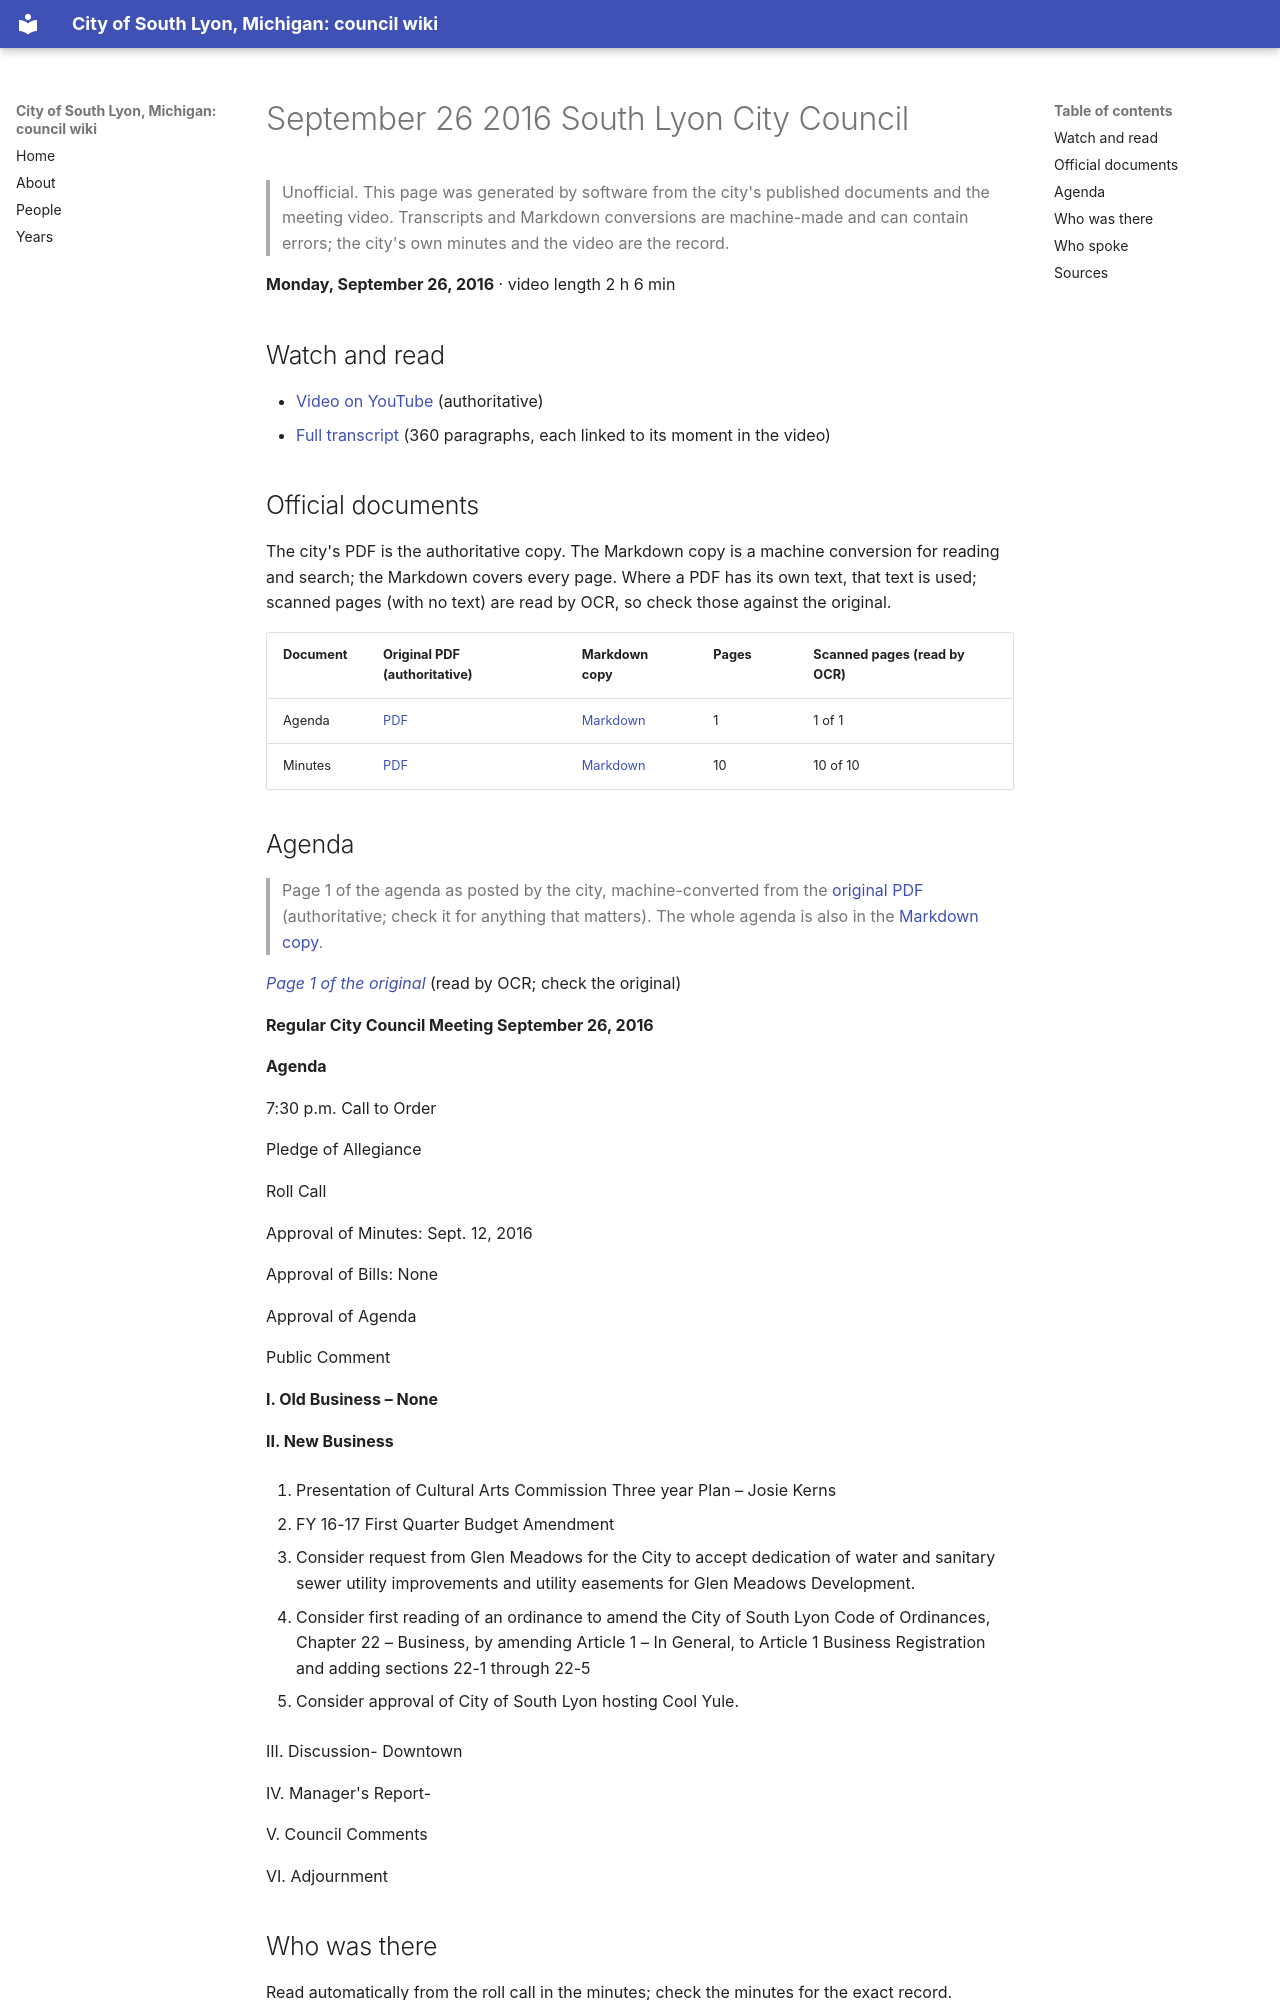

repository: RyanMathewson/city-of-south-lyon-mi-council-wiki · page: meetings/2016/2016-09-26/index.html · generator: mkdocs

---
title: "September 26 2016 South Lyon City Council"
meeting_date: "2016-09-26"
video_url: "https://www.youtube.com/watch?v=h2HaUZc_h50"
source_listing: "https://www.southlyonmi.org/government/city_council/city_council_minutes_and_agendas.php"
---


# September 26 2016 South Lyon City Council

> Unofficial. This page was generated by software from the city's published documents and the meeting video. Transcripts and Markdown conversions are machine-made and can contain errors; the city's own minutes and the video are the record.

**Monday, September 26, 2016** · video length 2 h 6 min

## Watch and read

- [Video on YouTube](https://www.youtube.com/watch?v=h2HaUZc_h50) (authoritative)
- [Full transcript](../../transcripts/2016/2016-09-26.md) (360 paragraphs, each linked to its moment in the video)

## Official documents

The city's PDF is the authoritative copy. The Markdown copy is a machine conversion for reading and search; the Markdown covers every page. Where a PDF has its own text, that text is used; scanned pages (with no text) are read by OCR, so check those against the original.

| Document | Original PDF (authoritative) | Markdown copy | Pages | Scanned pages (read by OCR) |
|---|---|---|---|---|
| Agenda | [PDF](https://www.southlyonmi.org/document_center/City%20Council/Agenda%20packet%20and%20Minutes/2016/DOC092216CCagenda9-26-16.pdf?t=202108310732560) | [Markdown](../../documents/2016/2016-09-26/agenda.md) | 1 | 1 of 1 |
| Minutes | [PDF](https://www.southlyonmi.org/document_center/City%20Council/Agenda%20packet%20and%20Minutes/2016/Minutes/DOC101316CCapproved9-26-16.pdf?t=202108310732560) | [Markdown](../../documents/2016/2016-09-26/minutes.md) | 10 | 10 of 10 |

## Agenda

> Page 1 of the agenda as posted by the city, machine-converted from the [original PDF](https://www.southlyonmi.org/document_center/City%20Council/Agenda%20packet%20and%20Minutes/2016/DOC092216CCagenda9-26-16.pdf?t=202108310732560) (authoritative; check it for anything that matters). The whole agenda is also in the [Markdown copy](../../documents/2016/2016-09-26/agenda.md).

*[Page 1 of the original](https://www.southlyonmi.org/document_center/City%20Council/Agenda%20packet%20and%20Minutes/2016/DOC092216CCagenda9-26-16.pdf?t=202108310732560#page=1)* (read by OCR; check the original)

**Regular City Council Meeting September 26, 2016**

**Agenda**

7:30 p.m. Call to Order

Pledge of Allegiance

Roll Call

Approval of Minutes: Sept. 12, 2016

Approval of Bills: None

Approval of Agenda

Public Comment

**I. Old Business – None**

**II. New Business**

1. Presentation of Cultural Arts Commission Three year Plan – Josie Kerns

2. FY 16-17 First Quarter Budget Amendment

3. Consider request from Glen Meadows for the City to accept dedication of water and sanitary sewer utility improvements and utility easements for Glen Meadows Development.

4. Consider first reading of an ordinance to amend the City of South Lyon Code of Ordinances, Chapter 22 – Business, by amending Article 1 – In General, to Article 1 Business Registration and adding sections 22-1 through 22-5

5. Consider approval of City of South Lyon hosting Cool Yule.

III. Discussion- Downtown

IV. Manager's Report-

V. Council Comments

VI. Adjournment
